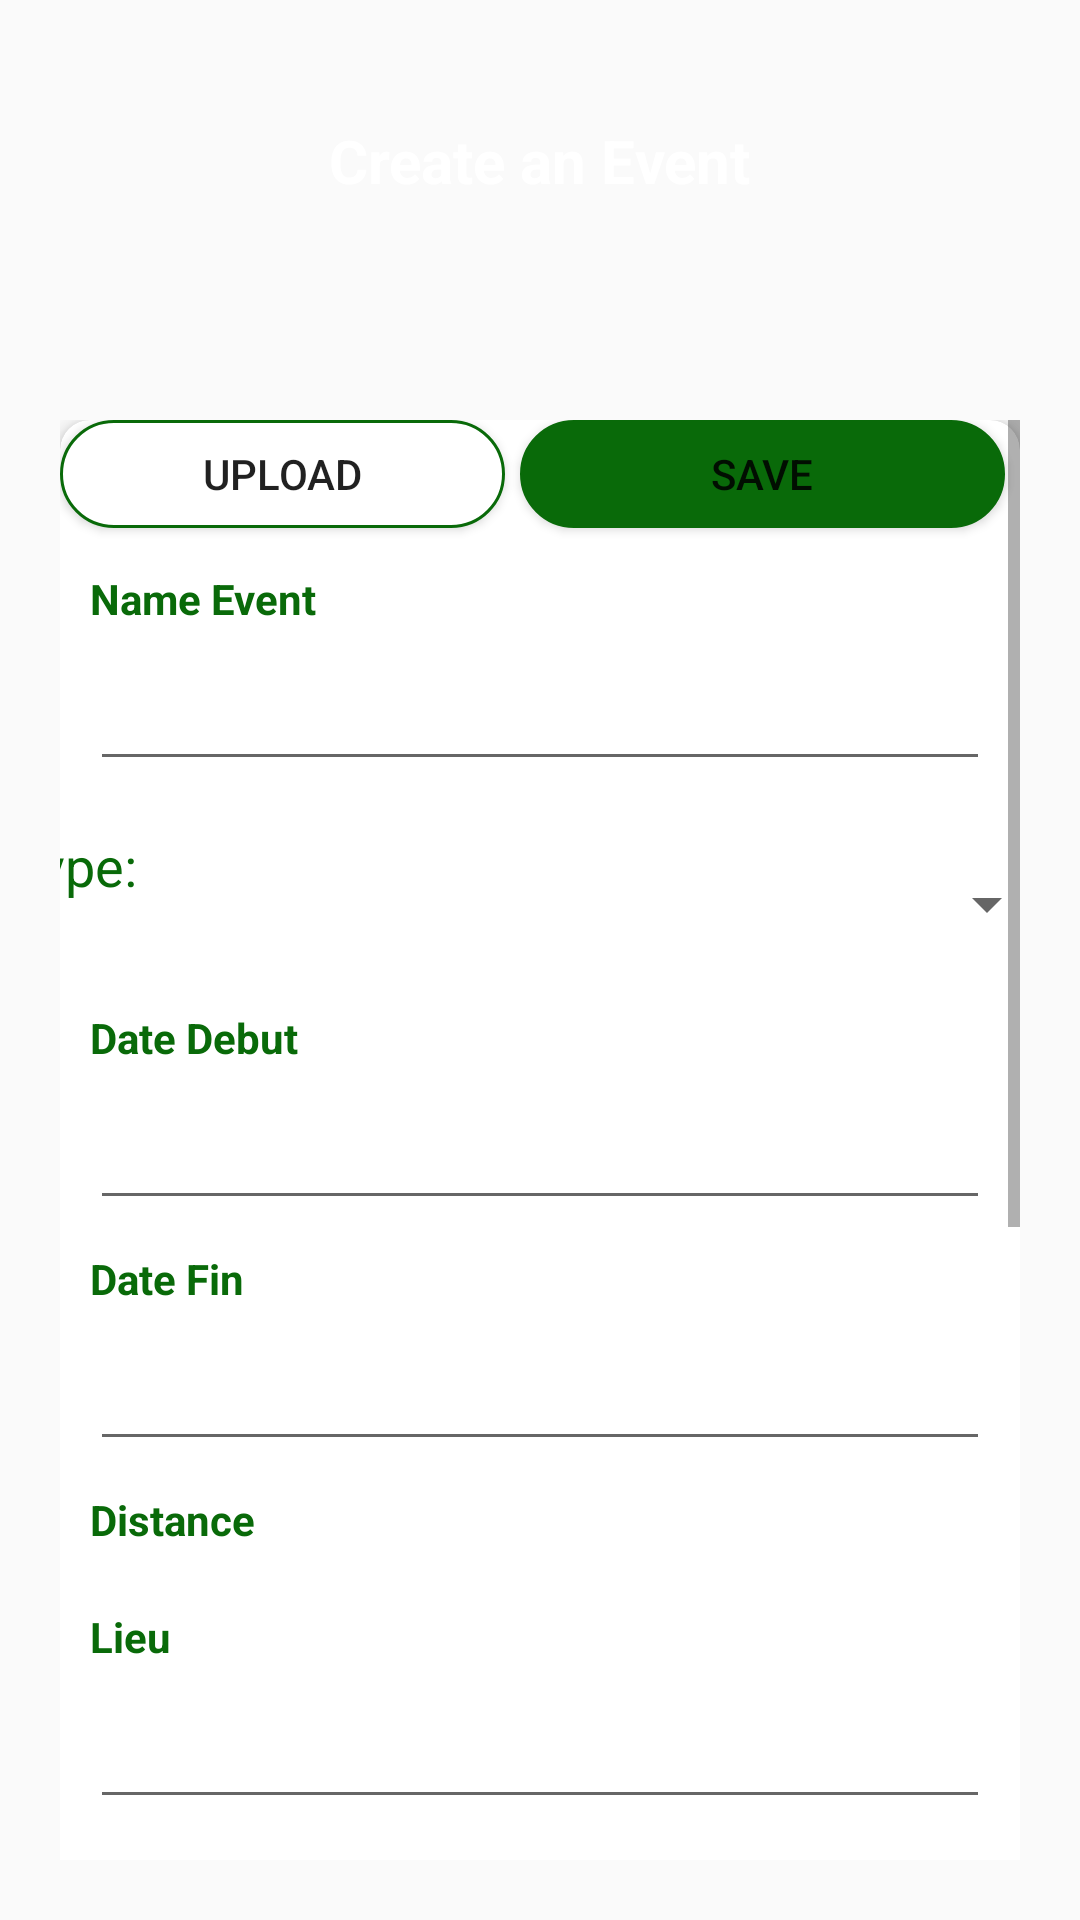

Produce the Android XML layout that renders to this screen, including the resource entries it uses.
<!-- AndroidManifest.xml: application theme AppTheme -->
<!-- res/layout/activity_add_event.xml -->
<?xml version="1.0" encoding="utf-8"?>
<RelativeLayout xmlns:android="http://schemas.android.com/apk/res/android"
    xmlns:app="http://schemas.android.com/apk/res-auto"
    xmlns:tools="http://schemas.android.com/tools"
    android:layout_width="match_parent"
    android:layout_height="match_parent"
    tools:context=".RegisterActivity">

    <androidx.appcompat.widget.Toolbar
        android:id="@+id/bgHeader"
        android:layout_width="match_parent"
        android:layout_height="120dp"
        android:background="@drawable/toolb"

        android:elevation="5dp" />

    <TextView
        android:id="@+id/tvSignUp"
        android:layout_width="wrap_content"
        android:layout_height="wrap_content"
        android:layout_centerHorizontal="true"
        android:layout_marginTop="40dp"
        android:elevation="10dp"
        android:transitionName="tvLogin"
        android:text="Create an Event"
        android:textColor="@color/white"
        android:textSize="20sp"
        android:textStyle="bold" />


    <ScrollView
        android:layout_width="match_parent"
        android:layout_height="match_parent"
        android:layout_below="@+id/bgHeader"
        android:layout_margin="20dp">
        <RelativeLayout
            android:id="@+id/rlayout"
            android:layout_width="match_parent"
            android:layout_height="match_parent">

            <androidx.cardview.widget.CardView
                android:id="@+id/cv"
                android:layout_width="match_parent"
                android:layout_height="wrap_content"
                app:cardCornerRadius="10dp"
                app:cardElevation="4dp">

                <LinearLayout
                    android:layout_width="match_parent"
                    android:layout_height="wrap_content"
                    android:orientation="vertical"
                    android:paddingBottom="50dp">


                    <LinearLayout
                        android:layout_width="match_parent"
                        android:layout_height="40dp"
                        android:orientation="horizontal">

                        <Button
                            android:id="@+id/fab"

                            android:layout_width="142dp"
                            android:layout_height="36dp"
                            android:layout_weight="1"
                            android:text="Upload"
                            android:background="@drawable/bt_uifb"

                            />

                        <Button
                            android:id="@+id/fabUpload"
                            android:layout_width="155dp"
                            android:layout_height="36dp"
                            android:layout_marginStart="5dp"
                            android:layout_marginEnd="5dp"
                            android:layout_weight="1"
                            android:text="SAVE"
                            android:background="@drawable/bt_uifb"
                            app:backgroundTint="#096A09" />
                    </LinearLayout>

                    <TextView
                        android:layout_width="wrap_content"
                        android:layout_height="wrap_content"
                        android:layout_margin="10dp"
                        android:text="Name Event"
                        android:textColor="#096A09"
                        android:textSize="14sp"
                        android:textStyle="bold" />

                    <EditText
                        android:id="@+id/nom"
                        android:layout_width="match_parent"
                        android:layout_height="wrap_content"
                        android:layout_marginLeft="10dp"
                        android:layout_marginRight="10dp" />

                    <LinearLayout
                        android:id="@+id/linearLayout2"
                        android:layout_width="match_parent"
                        android:layout_height="wrap_content"
                        android:layout_marginTop="16dp"
                        android:gravity="center"
                        android:orientation="horizontal">

                        <TextView

                            android:layout_width="55dp"
                            android:layout_height="50dp"
                            android:text="type:"
                            android:textColor="#096A09"
                            android:textSize="18dp" />

                        <Spinner
                            android:id="@+id/cat"
                            android:layout_width="291dp"
                            android:layout_height="50dp" />
                    </LinearLayout>

                    <TextView
                        android:layout_width="wrap_content"
                        android:layout_height="wrap_content"
                        android:layout_margin="10dp"
                        android:text="Date Debut"
                        android:textColor="#096A09"
                        android:textSize="14sp"
                        android:textStyle="bold" />

                    <EditText
                        android:id="@+id/dateDebut"
                        android:layout_width="match_parent"
                        android:layout_height="wrap_content"
                        android:layout_marginLeft="10dp"
                        android:layout_marginRight="10dp" />

                    <TextView
                        android:layout_width="wrap_content"
                        android:layout_height="wrap_content"
                        android:layout_margin="10dp"
                        android:text="Date Fin"
                        android:textColor="#096A09"
                        android:textSize="14sp"
                        android:textStyle="bold" />

                    <EditText
                        android:id="@+id/dateFin"
                        android:layout_width="match_parent"
                        android:layout_height="wrap_content"
                        android:layout_marginLeft="10dp"
                        android:layout_marginRight="10dp" />

                    <TextView
                        android:layout_width="wrap_content"
                        android:layout_height="wrap_content"
                        android:layout_margin="10dp"
                        android:text="Distance"
                        android:textColor="#096A09"
                        android:textSize="14sp"
                        android:textStyle="bold" />



                    <TextView
                        android:layout_width="wrap_content"
                        android:layout_height="wrap_content"
                        android:layout_margin="10dp"
                        android:text="Lieu"
                        android:textColor="#096A09"
                        android:textSize="14sp"
                        android:textStyle="bold" />

                    <EditText
                        android:id="@+id/lieu"
                        android:layout_width="match_parent"
                        android:layout_height="wrap_content"
                        android:layout_marginLeft="10dp"
                        android:layout_marginRight="10dp" />

                    <TextView
                        android:layout_width="wrap_content"
                        android:layout_height="wrap_content"
                        android:layout_margin="10dp"
                        android:text="Infoline"
                        android:textColor="#096A09"
                        android:textSize="14sp"
                        android:textStyle="bold" />

                    <EditText
                        android:id="@+id/infoline"
                        android:layout_width="match_parent"
                        android:layout_height="wrap_content"
                        android:layout_marginLeft="10dp"
                        android:layout_marginRight="10dp" />

                    <TextView
                        android:layout_width="wrap_content"
                        android:layout_height="wrap_content"
                        android:layout_margin="10dp"
                        android:text="Description"
                        android:textColor="#096A09"
                        android:textSize="14sp"
                        android:textStyle="bold" />

                    <EditText
                        android:id="@+id/description"
                        android:layout_width="match_parent"
                        android:layout_height="wrap_content"
                        android:layout_marginLeft="10dp"
                        android:layout_marginRight="10dp" />

                    <TextView
                        android:layout_width="wrap_content"
                        android:layout_height="wrap_content"
                        android:layout_margin="10dp"
                        android:text="Nombre de places"
                        android:textColor="#096A09"
                        android:textSize="14sp"
                        android:textStyle="bold" />

                    <EditText
                        android:id="@+id/nbPlace"
                        android:layout_width="match_parent"
                        android:layout_height="wrap_content"
                        android:layout_marginLeft="10dp"
                        android:layout_marginRight="10dp" />

                    <TextView
                        android:layout_width="wrap_content"
                        android:layout_height="wrap_content"
                        android:layout_margin="10dp"
                        android:text="Prix "
                        android:textColor="#096A09"
                        android:textSize="14sp"
                        android:textStyle="bold" />

                    <EditText
                        android:id="@+id/prix"
                        android:layout_width="match_parent"
                        android:layout_height="wrap_content"
                        android:layout_marginLeft="10dp"
                        android:layout_marginRight="10dp" />

                </LinearLayout>

            </androidx.cardview.widget.CardView>

            <RelativeLayout
                android:layout_width="wrap_content"
                android:layout_height="wrap_content"
                android:layout_below="@+id/cv"
                android:layout_alignLeft="@+id/cv"
                android:layout_alignRight="@+id/cv"
                android:layout_marginLeft="35dp"
                android:layout_marginTop="-30dp"
                android:layout_marginRight="35dp"
                android:elevation="10dp">

                <Button
                    android:id="@+id/addE"
                    android:layout_width="match_parent"
                    android:layout_height="wrap_content"
                    android:background="@drawable/bg_ui"
                    android:text="Add Event"
                    android:textAllCaps="false"
                    android:textColor="@color/white" />
            </RelativeLayout>
        </RelativeLayout>
    </ScrollView>

</RelativeLayout>
<!-- resources referenced by this layout -->
<resources>
  <color name="white">#FFFFFFFF</color>
  <!-- drawable bg_ui (drawable) -->
  <?xml version="1.0" encoding="utf-8"?>
  <selector xmlns:android="http://schemas.android.com/apk/res/android">
  
      <item android:state_pressed="true">
          <shape android:shape="rectangle">
              <solid android:color="@color/banner_background"></solid>
              <corners android:radius="100dp" />
          </shape>
      </item>
  
      <item>
          <shape android:shape="rectangle">
              <gradient android:endColor="#096A09" android:startColor="@color/banner_background" />
              <corners android:radius="100dp" />
          </shape>
      </item>
  </selector>
  <!-- drawable bt_uifb (drawable) -->
  <?xml version="1.0" encoding="utf-8"?>
  <selector xmlns:android="http://schemas.android.com/apk/res/android">
  
      <item android:state_pressed="true">
          <shape android:shape="rectangle">
              <solid android:color="#FFFFFF"></solid>
              <corners android:radius="100dp" />
          </shape>
      </item>
  
      <item>
          <shape android:shape="rectangle">
              <solid android:color="@color/white"/>
              <corners android:radius="100dp" />
              <stroke android:color="#096A09" android:width="1dp"/>
          </shape>
      </item>
  </selector>
  <style name="AppTheme" parent="Theme.AppCompat.Light.NoActionBar">
          
          <item name="colorPrimary">@color/black</item>
          <item name="colorPrimaryDark">#096A09</item>
          <item name="colorAccent">@color/blackTextColor</item>
      </style>
  <color name="banner_background">#F1E9CE</color>
  <color name="black">#292929</color>
  <color name="blackTextColor">#000</color>
</resources>
